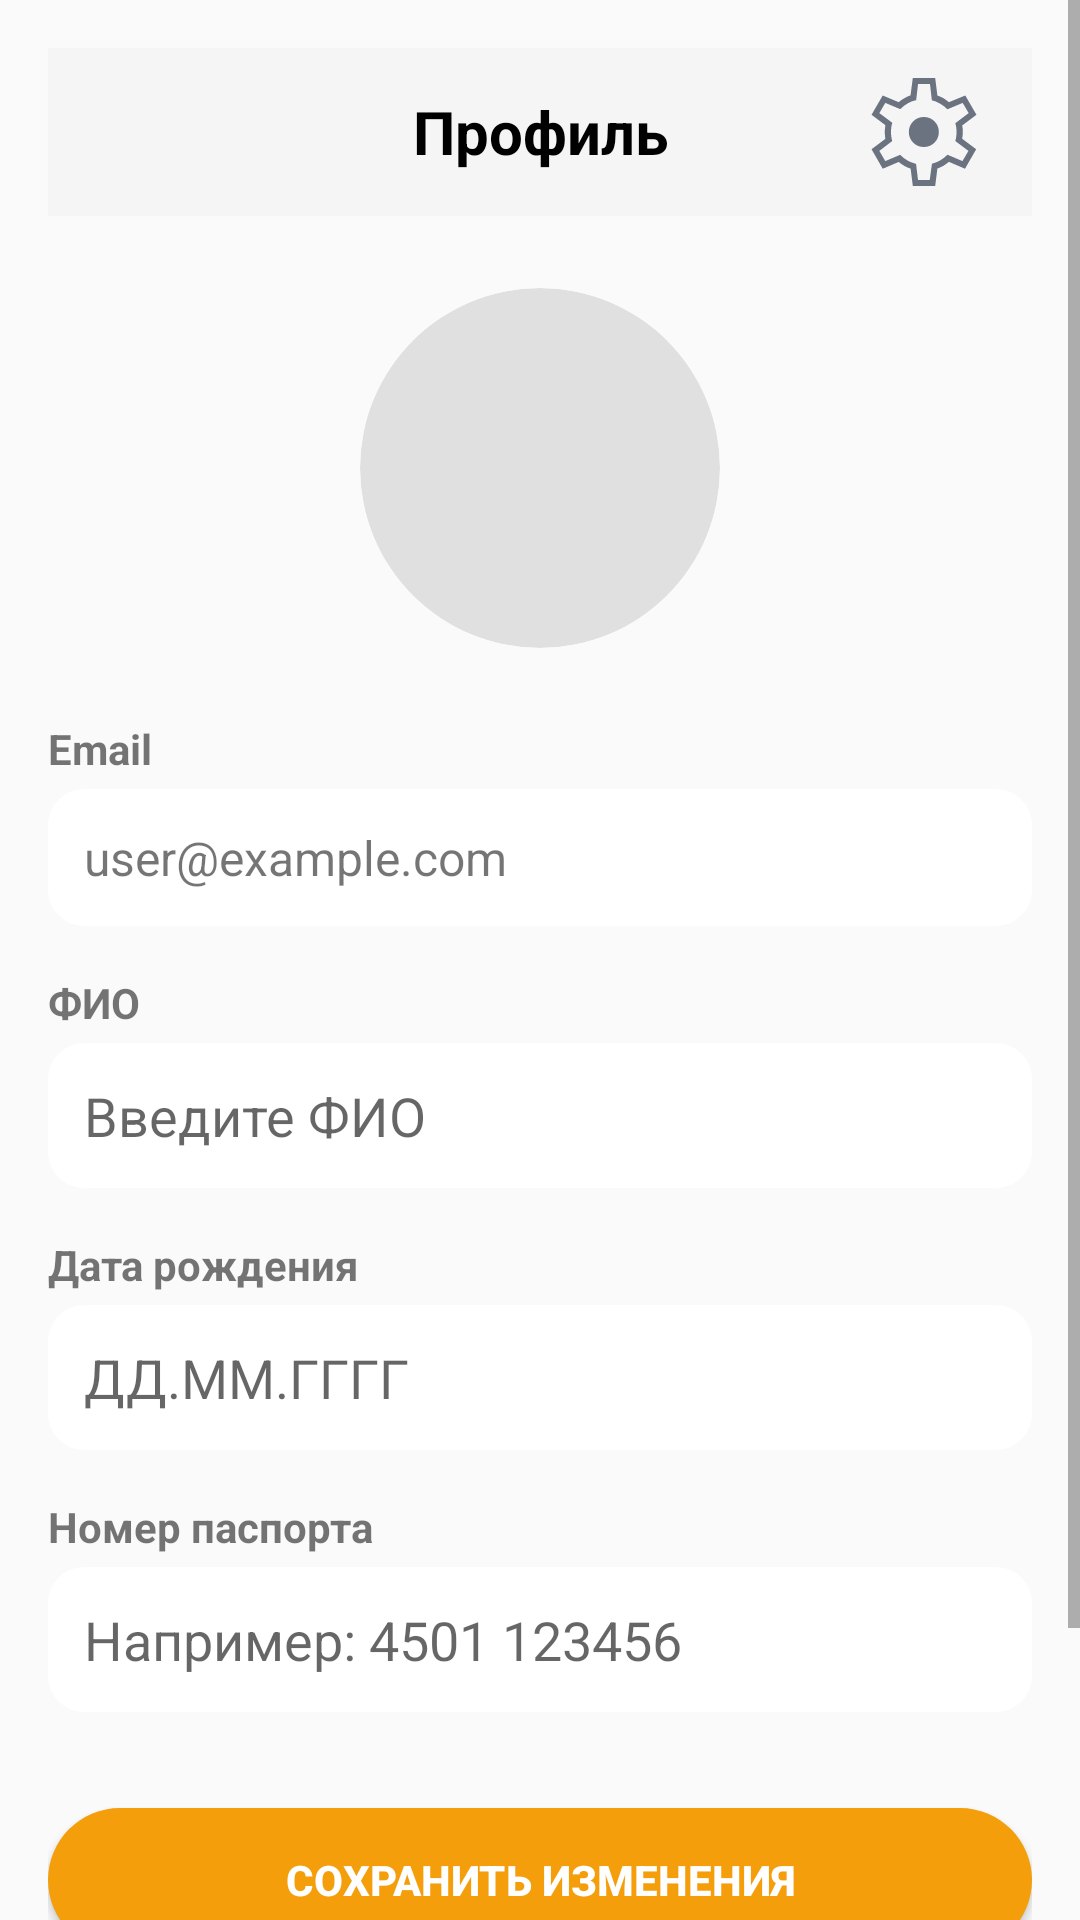

The Android layout XML behind this screen, and the referenced resources:
<!-- AndroidManifest.xml: application theme Theme.AppCompat.Light.NoActionBar -->
<!-- res/layout/fragment_profile.xml -->
<?xml version="1.0" encoding="utf-8"?>
<ScrollView
    xmlns:android="http://schemas.android.com/apk/res/android"
    xmlns:app="http://schemas.android.com/apk/res-auto"
    android:layout_width="match_parent"
    android:layout_height="match_parent"
    android:fillViewport="true">

    <LinearLayout
        android:layout_width="match_parent"
        android:layout_height="wrap_content"
        android:orientation="vertical"
        android:padding="16dp"
        android:gravity="center_horizontal">

        <androidx.appcompat.widget.Toolbar
            android:id="@+id/toolbar"
            android:layout_width="match_parent"
            android:layout_height="?attr/actionBarSize"
            android:background="?attr/colorPrimary">

            <TextView
                android:layout_width="wrap_content"
                android:layout_height="wrap_content"
                android:text="@string/profile_title"
                android:textColor="@android:color/black"
                android:textSize="20sp"
                android:textStyle="bold"
                android:layout_gravity="center"/>

            <ImageButton
                android:id="@+id/settingsButton"
                android:layout_width="wrap_content"
                android:layout_height="wrap_content"
                android:src="@drawable/ic_settings"
                android:background="?attr/selectableItemBackgroundBorderless"
                android:contentDescription="@string/settings"
                android:layout_gravity="end"
                android:padding="12dp"/>
        </androidx.appcompat.widget.Toolbar>

        <com.google.android.material.imageview.ShapeableImageView
            android:id="@+id/Avatar"
            android:layout_width="120dp"
            android:layout_height="120dp"
            android:layout_gravity="center_horizontal"
            android:layout_marginTop="24dp"
            android:contentDescription="@string/profile_icon_accessibility_description"
            android:src="@drawable/circle_gray"
            android:scaleType="centerCrop"
            android:clickable="true"
            android:focusable="true"
            android:foreground="@drawable/ripple_circle"
            app:shapeAppearanceOverlay="@style/CircleImage"/>

        <TextView
            android:layout_width="match_parent"
            android:layout_height="wrap_content"
            android:text="@string/profile_email_title"
            android:textStyle="bold"
            android:layout_marginTop="24dp"
            android:layout_marginBottom="4dp"/>

        <TextView
            android:id="@+id/emailText"
            android:layout_width="match_parent"
            android:layout_height="wrap_content"
            android:text="@string/profile_email_placeholder"
            android:textSize="16sp"
            android:padding="12dp"
            android:background="@drawable/bg_card"/>

        <TextView
            android:layout_width="match_parent"
            android:layout_height="wrap_content"
            android:text="@string/profile_name_title"
            android:textStyle="bold"
            android:layout_marginTop="16dp"
            android:layout_marginBottom="4dp"/>

        <EditText
            android:id="@+id/fullNameInput"
            android:layout_width="match_parent"
            android:layout_height="wrap_content"
            android:autofillHints="name"
            android:hint="@string/profile_name_placeholder"
            android:inputType="textPersonName"
            android:padding="12dp"
            android:background="@drawable/bg_card"
            android:maxLines="1"/>

        <TextView
            android:layout_width="match_parent"
            android:layout_height="wrap_content"
            android:text="@string/profile_birthdate_title"
            android:textStyle="bold"
            android:layout_marginTop="16dp"
            android:layout_marginBottom="4dp"/>

        <EditText
            android:id="@+id/birthDateInput"
            android:layout_width="match_parent"
            android:layout_height="wrap_content"
            android:autofillHints="birth_date"
            android:hint="@string/profile_birthdate_hint"
            android:inputType="text"
            android:padding="12dp"
            android:background="@drawable/bg_card"
            android:maxLength="10"
            android:maxLines="1"
            android:digits="0123456789."/>

        <TextView
            android:layout_width="match_parent"
            android:layout_height="wrap_content"
            android:text="@string/profile_passport_title"
            android:textStyle="bold"
            android:layout_marginTop="16dp"
            android:layout_marginBottom="4dp"/>

        <EditText
            android:id="@+id/passportInput"
            android:layout_width="match_parent"
            android:layout_height="wrap_content"
            android:autofillHints="id_card"
            android:hint="@string/profile_passport_hint"
            android:inputType="textNoSuggestions"
            android:padding="12dp"
            android:background="@drawable/bg_card"
            android:maxLines="1"/>

        <Button
            android:id="@+id/saveButton"
            android:layout_width="match_parent"
            android:layout_height="wrap_content"
            android:text="@string/profile_save_changes_button_label"
            android:layout_marginTop="32dp"
            android:layout_marginBottom="8dp"
            android:padding="14dp"
            android:background="@drawable/btn_rounded"
            android:textColor="@android:color/white"
            android:textStyle="bold"
            android:insetTop="0dp"
            android:insetBottom="0dp"/>

        <Button
            android:id="@+id/logoutButton"
            android:layout_width="match_parent"
            android:layout_height="wrap_content"
            android:text="@string/profile_logout_button_label"
            android:layout_marginTop="8dp"
            android:layout_marginBottom="24dp"
            android:padding="14dp"
            android:background="@drawable/btn_rounded"
            android:backgroundTint="@android:color/darker_gray"
            android:textColor="@android:color/white"
            android:textStyle="bold"
            app:cornerRadius="24dp"/>

        <ProgressBar
            android:id="@+id/progressBar"
            android:layout_width="wrap_content"
            android:layout_height="wrap_content"
            android:layout_gravity="center"
            android:layout_marginTop="24dp"
            android:visibility="gone"/>

        <TextView
            android:id="@+id/errorText"
            android:layout_width="wrap_content"
            android:layout_height="wrap_content"
            android:layout_gravity="center"
            android:layout_marginTop="24dp"
            android:textColor="@android:color/holo_red_dark"
            android:visibility="gone"/>

    </LinearLayout>
</ScrollView>
<!-- resources referenced by this layout -->
<resources>
  <!-- drawable bg_card (drawable) -->
  <shape xmlns:android="http://schemas.android.com/apk/res/android">
      <solid android:color="@color/white"/>
      <corners android:radius="12dp"/>
  </shape>
  <!-- drawable btn_rounded (drawable) -->
  <?xml version="1.0" encoding="utf-8"?>
  <shape xmlns:android="http://schemas.android.com/apk/res/android"
      android:shape="rectangle">
      <corners android:radius="24dp" />
      <solid android:color="@color/yellow_500" />
  </shape>
  <!-- drawable circle_gray (drawable) -->
  <shape xmlns:android="http://schemas.android.com/apk/res/android"
      android:shape="oval">
      <solid android:color="#E0E0E0" />
  </shape>
  <!-- drawable ic_settings: vector/xml drawable (drawable, 2192 chars, omitted) -->
  <string name="profile_birthdate_hint">ДД.ММ.ГГГГ</string>
  <string name="profile_birthdate_title">Дата рождения</string>
  <string name="profile_email_placeholder">user@example.com</string>
  <string name="profile_email_title">Email</string>
  <string name="profile_icon_accessibility_description">profile_icon</string>
  <string name="profile_logout_button_label">Выйти из аккаунта</string>
  <string name="profile_name_placeholder">Введите ФИО</string>
  <string name="profile_name_title">ФИО</string>
  <string name="profile_passport_hint">Например: 4501 123456</string>
  <string name="profile_passport_title">Номер паспорта</string>
  <string name="profile_save_changes_button_label">Сохранить изменения</string>
  <string name="profile_title">Профиль</string>
  <string name="settings">Настройки</string>
  <style name="CircleImage" parent="">
          <item name="cornerFamily">rounded</item>
          <item name="cornerSize">50%</item>
      </style>
  <color name="white">#FFFFFF</color>
  <color name="yellow_500">#F59E0B</color>
</resources>
